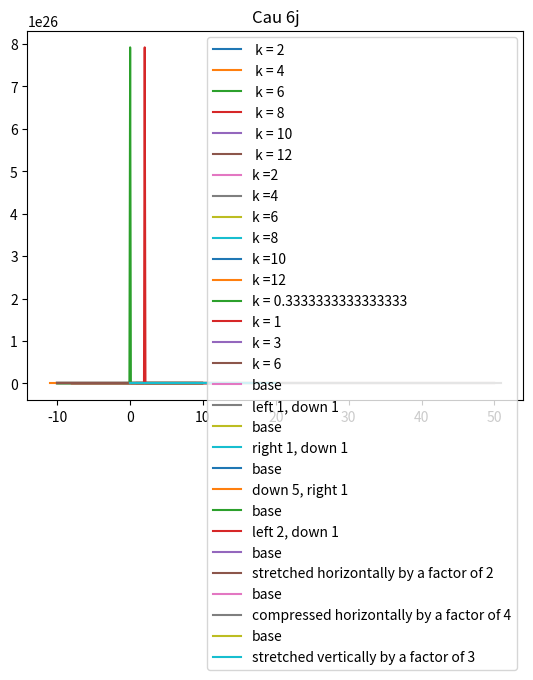

The matplotlib source for this figure:
import matplotlib.pyplot as plt
import numpy as np
import math


def f6_a(x, k):
    return x ** 2 + k

def f6_b(x, k):
    return (x + k) ** 2

def f6_c(x, k):
    return k * math.sqrt(x)

def f6_d(x):
    return x ** 3

def f6_e(x):
    return x ** (2/3)

def f6_f(x):
    return (1/2)*(x+1) + 5

def f6_g(x):
    return 1/(x**2)

def f6_h(x):
    return 1 - (x**3)

def f6_i(x):
    return math.sqrt(x + 1)

def f6_j(x):
    return math.sqrt(x + 1)

def showFunc():
    plt.legend()
    plt.show()


k = [2, 4, 6, 8, 10, 12]
x = np.arange(-10, 10, 0.1)

for ki in k:
    y = []
    for xi in x:
        y.append(f6_a(xi, ki))
    plt.plot(x, y, label = " k = " + str(ki) )

plt.title("Cau 6a")
showFunc()



k = [2, 4, 6, 8, 10, 12]
x = np.arange(-10, 10, 0.1)

for ki in k:
    y = []
    for xi in x:
        y.append(f6_b(xi, ki))
    plt.plot(x, y, label = "k =" + str(ki))

plt.title("Cau 6b")
showFunc()


k = [1/3, 1, 3, 6]
x = np.arange(1, 50, 0.1)

for ki in k:
    y = []
    for xi in x:
        y.append(f6_c(xi, ki))
    plt.plot(x, y, label = 'k = ' + str(ki))

plt.title('Cau 6c')
showFunc()



x = np.arange(1, 50, 0.1)
y = np.array(list(map(f6_d, x)))

plt.plot(x, y, label = 'base')
plt.plot(x + 1, y - 1, label = 'left 1, down 1')

plt.title('Cau 6d')
showFunc()



x = np.arange(-10, 10, 0.1)
y = np.array(list(map(f6_e, x)))

plt.plot(x, y, label = 'base')
plt.plot(x-1, y-1, label = 'right 1, down 1')

plt.title('Cau 6e')
showFunc()



x = np.arange(-10, 10, 0.1)
y = np.array(f6_f(x))

plt.plot(x, y, label = 'base')
plt.plot(x - 1, y - 5, label = 'down 5, right 1')

plt.title('Cau 6f')
showFunc()



x = np.arange(-10, 10, 0.1)
y = np.array(f6_g(x))

plt.plot(x, y, label = 'base')
plt.plot(x + 2, y - 1, label = 'left 2, down 1')

plt.title('Cau 6g')
showFunc()



x = np.arange(-10, 10, 0.1)
y = np.array(list(map(f6_h, x)))
y2 = np.array(list(map(f6_h, x/2)))

plt.plot(x, y, label = 'base')
plt.plot(x, y2, label = 'stretched horizontally by a factor of 2')

plt.title('Cau 6h')
showFunc()



x = np.arange(0, 20, 0.1)
y = np.array(list(map(f6_i, x)))
y2 = np.array(list(map(f6_i, x*4)))

plt.plot(x, y, label = 'base')
plt.plot(x, y2, label = 'compressed horizontally by a factor of 4')

plt.title('Cau 6i')
showFunc()



x = np.arange(0, 20, 0.1)
y = np.array(list(map(f6_j, x)))

plt.plot(x, y, label = 'base')
plt.plot(x, y*3, label = 'stretched vertically by a factor of 3')

plt.title('Cau 6j')
showFunc()